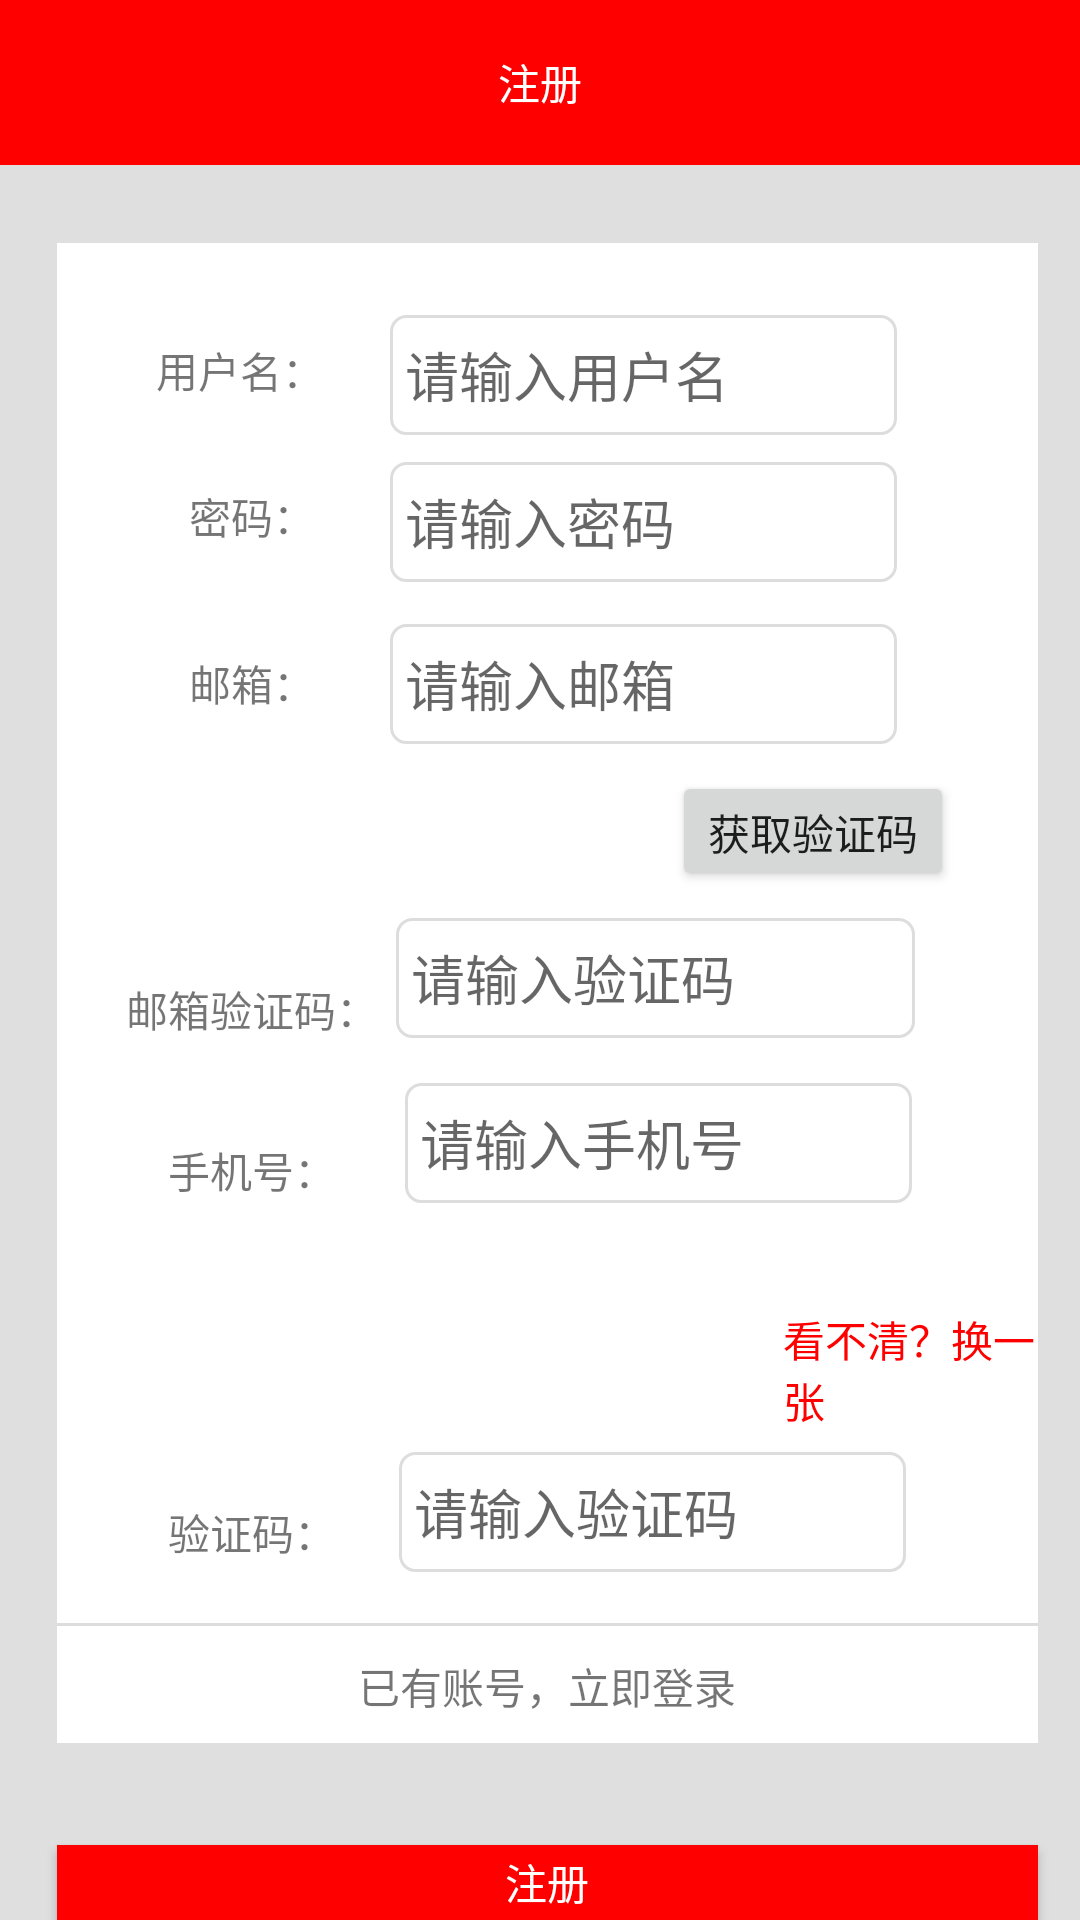

Here is an Android app screen rendered from its layout file. Give the layout XML and the strings, colors and styles it references.
<!-- AndroidManifest.xml: application theme AppTheme -->
<!-- res/layout/activity_register.xml -->
<?xml version="1.0" encoding="utf-8"?>
<RelativeLayout xmlns:android="http://schemas.android.com/apk/res/android"
    xmlns:app="http://schemas.android.com/apk/res-auto"
    xmlns:tools="http://schemas.android.com/tools"
    android:layout_width="match_parent"
    android:layout_height="match_parent"
    android:background="#DFDFDF"
    tools:context=".RegisterActivity">

    <TextView
        android:id="@+id/register_top"
        android:layout_width="match_parent"
        android:layout_height="55dp"
        android:background="#FF0000"
        android:gravity="center"
        android:text="注册"
        android:textColor="#FFFFFF" />

    <RelativeLayout
        android:id="@+id/register_layout"
        android:layout_width="378dp"
        android:layout_height="500dp"
        android:layout_below="@+id/register_top"
        android:layout_alignParentStart="true"
        android:layout_alignParentEnd="true"
        android:layout_centerHorizontal="true"
        android:layout_marginStart="19dp"
        android:layout_marginTop="26dp"
        android:layout_marginEnd="14dp"
        android:background="#FFFFFF">

        <TextView
            android:id="@+id/register_tv_login"
            android:layout_width="match_parent"
            android:layout_height="40dp"
            android:layout_below="@+id/register_edit6"
            android:layout_alignParentEnd="true"
            android:layout_marginTop="19dp"
            android:layout_marginEnd="0dp"
            android:gravity="center"
            android:text="已有账号，立即登录" />

        <EditText
            android:id="@+id/register_edit6"
            android:layout_width="220dp"
            android:layout_height="40dp"
            android:layout_below="@+id/register_img"
            android:layout_alignParentEnd="true"
            android:layout_marginStart="21dp"
            android:layout_marginTop="12dp"
            android:layout_marginEnd="44dp"
            android:layout_toEndOf="@+id/textView8"
            android:background="@drawable/login"
            android:ems="10"
            android:hint="请输入验证码"
            android:inputType="textPersonName"
            android:padding="5dp" />

        <TextView
            android:id="@+id/textView"
            android:layout_width="wrap_content"
            android:layout_height="wrap_content"
            android:layout_alignParentStart="true"
            android:layout_alignParentTop="true"
            android:layout_marginStart="33dp"
            android:layout_marginTop="32dp"
            android:text="用户名：" />

        <EditText
            android:id="@+id/register_edit1"
            android:layout_width="220dp"
            android:layout_height="40dp"
            android:layout_alignParentTop="true"
            android:layout_alignParentEnd="true"
            android:layout_marginStart="22dp"
            android:layout_marginTop="24dp"
            android:layout_marginEnd="47dp"
            android:layout_toEndOf="@+id/textView"
            android:background="@drawable/login"
            android:ems="10"
            android:hint="请输入用户名"
            android:inputType="textPersonName"
            android:padding="5dp" />

        <TextView
            android:id="@+id/textView4"
            android:layout_width="wrap_content"
            android:layout_height="wrap_content"
            android:layout_below="@+id/textView"
            android:layout_alignParentStart="true"
            android:layout_marginStart="44dp"
            android:layout_marginTop="28dp"
            android:text="密码：" />

        <EditText
            android:id="@+id/register_edit2"
            android:layout_width="220dp"
            android:layout_height="40dp"
            android:layout_alignParentTop="true"
            android:layout_alignParentEnd="true"
            android:layout_marginStart="25dp"
            android:layout_marginTop="73dp"
            android:layout_marginEnd="47dp"
            android:layout_toEndOf="@+id/textView4"
            android:background="@drawable/login"
            android:ems="10"
            android:hint="请输入密码"
            android:inputType="textPersonName"
            android:padding="5dp" />

        <TextView
            android:id="@+id/textView5"
            android:layout_width="wrap_content"
            android:layout_height="wrap_content"
            android:layout_below="@+id/textView4"
            android:layout_alignParentStart="true"
            android:layout_marginStart="44dp"
            android:layout_marginTop="35dp"
            android:text="邮箱：" />

        <EditText
            android:id="@+id/register_edit3"
            android:layout_width="220dp"
            android:layout_height="40dp"
            android:layout_alignParentTop="true"
            android:layout_alignParentEnd="true"
            android:layout_marginStart="25dp"
            android:layout_marginTop="127dp"
            android:layout_marginEnd="47dp"
            android:layout_toEndOf="@+id/textView5"
            android:background="@drawable/login"
            android:ems="10"
            android:hint="请输入邮箱"
            android:inputType="textPersonName"
            android:padding="5dp" />

        <Button
            android:id="@+id/register_btn_ma"
            android:layout_width="wrap_content"
            android:layout_height="40dp"
            android:layout_below="@+id/register_edit3"
            android:layout_alignParentStart="true"
            android:layout_marginStart="205dp"
            android:layout_marginTop="9dp"
            android:text="获取验证码" />

        <EditText
            android:id="@+id/register_edit4"
            android:layout_width="220dp"
            android:layout_height="40dp"
            android:layout_below="@+id/register_edit3"
            android:layout_alignParentEnd="true"
            android:layout_marginStart="6dp"
            android:layout_marginTop="58dp"
            android:layout_marginEnd="41dp"
            android:layout_toEndOf="@+id/textView6"
            android:background="@drawable/login"
            android:ems="10"
            android:hint="请输入验证码"
            android:inputType="textPersonName"
            android:padding="5dp" />

        <TextView
            android:id="@+id/textView6"
            android:layout_width="wrap_content"
            android:layout_height="wrap_content"
            android:layout_below="@+id/textView5"
            android:layout_alignParentStart="true"
            android:layout_marginStart="23dp"
            android:layout_marginTop="88dp"
            android:text="邮箱验证码：" />

        <TextView
            android:id="@+id/textView7"
            android:layout_width="wrap_content"
            android:layout_height="wrap_content"
            android:layout_below="@+id/textView6"
            android:layout_alignParentStart="true"
            android:layout_marginStart="37dp"
            android:layout_marginTop="33dp"
            android:text="手机号：" />

        <EditText
            android:id="@+id/register_edit5"
            android:layout_width="220dp"
            android:layout_height="40dp"
            android:layout_below="@+id/register_edit4"
            android:layout_alignParentEnd="true"
            android:layout_marginStart="23dp"
            android:layout_marginTop="15dp"
            android:layout_marginEnd="42dp"
            android:layout_toEndOf="@+id/textView7"
            android:background="@drawable/login"
            android:ems="10"
            android:hint="请输入手机号"
            android:inputType="textPersonName"
            android:padding="5dp" />

        <ImageView
            android:id="@+id/register_img"
            android:layout_width="155dp"
            android:layout_height="56dp"
            android:layout_below="@+id/register_edit5"
            android:layout_alignParentStart="true"
            android:layout_marginStart="72dp"
            android:layout_marginTop="15dp"
            android:scaleType="fitXY"
            app:srcCompat="@mipmap/ic_launcher_round" />

        <TextView
            android:id="@+id/register_tv_ma"
            android:layout_width="wrap_content"
            android:layout_height="wrap_content"
            android:layout_below="@+id/register_edit5"
            android:layout_marginStart="15dp"
            android:layout_marginTop="35dp"
            android:layout_toEndOf="@+id/register_img"
            android:text="看不清？换一张"
            android:textColor="#FF0000" />

        <TextView
            android:id="@+id/textView8"
            android:layout_width="wrap_content"
            android:layout_height="wrap_content"
            android:layout_below="@+id/textView7"
            android:layout_alignParentStart="true"
            android:layout_marginStart="37dp"
            android:layout_marginTop="100dp"
            android:text="验证码：" />

        <View
            android:id="@+id/view3"
            android:layout_width="wrap_content"
            android:layout_height="1dp"
            android:layout_alignParentStart="true"
            android:layout_alignParentTop="true"
            android:layout_marginStart="0dp"
            android:layout_marginTop="460dp"
            android:background="#DDDDDD" />

    </RelativeLayout>

    <Button
        android:id="@+id/register_btn"
        android:layout_width="378dp"
        android:layout_height="60dp"
        android:layout_below="@+id/register_layout"
        android:layout_alignParentStart="true"
        android:layout_alignParentEnd="true"
        android:layout_marginStart="19dp"
        android:layout_marginTop="34dp"
        android:layout_marginEnd="14dp"
        android:background="#FF0000"
        android:text="注册"
        android:textColor="#FFFFFF" />

</RelativeLayout>
<!-- resources referenced by this layout -->
<resources>
  <!-- drawable login (drawable) -->
  <?xml version="1.0" encoding="utf-8"?>
  <shape xmlns:android="http://schemas.android.com/apk/res/android"
      android:shape="rectangle">
  
      <solid android:color="#FFFFFF" />
      <corners android:radius="5dp" />
      <stroke
          android:width="1dp"
          android:color="#DDDDDD" />
  </shape>
  <style name="AppTheme" parent="Theme.MaterialComponents.Light.NoActionBar">
          
          <item name="colorPrimary">#FF0000</item>
          <item name="colorPrimaryDark">#FF0000</item>
          <item name="colorAccent">@color/colorAccent</item>
      </style>
  <!-- not gathered from this repository: default colours our renderer supplied (Android Studio template values) -->
  <color name="colorAccent">#FF03DAC5</color>
</resources>
